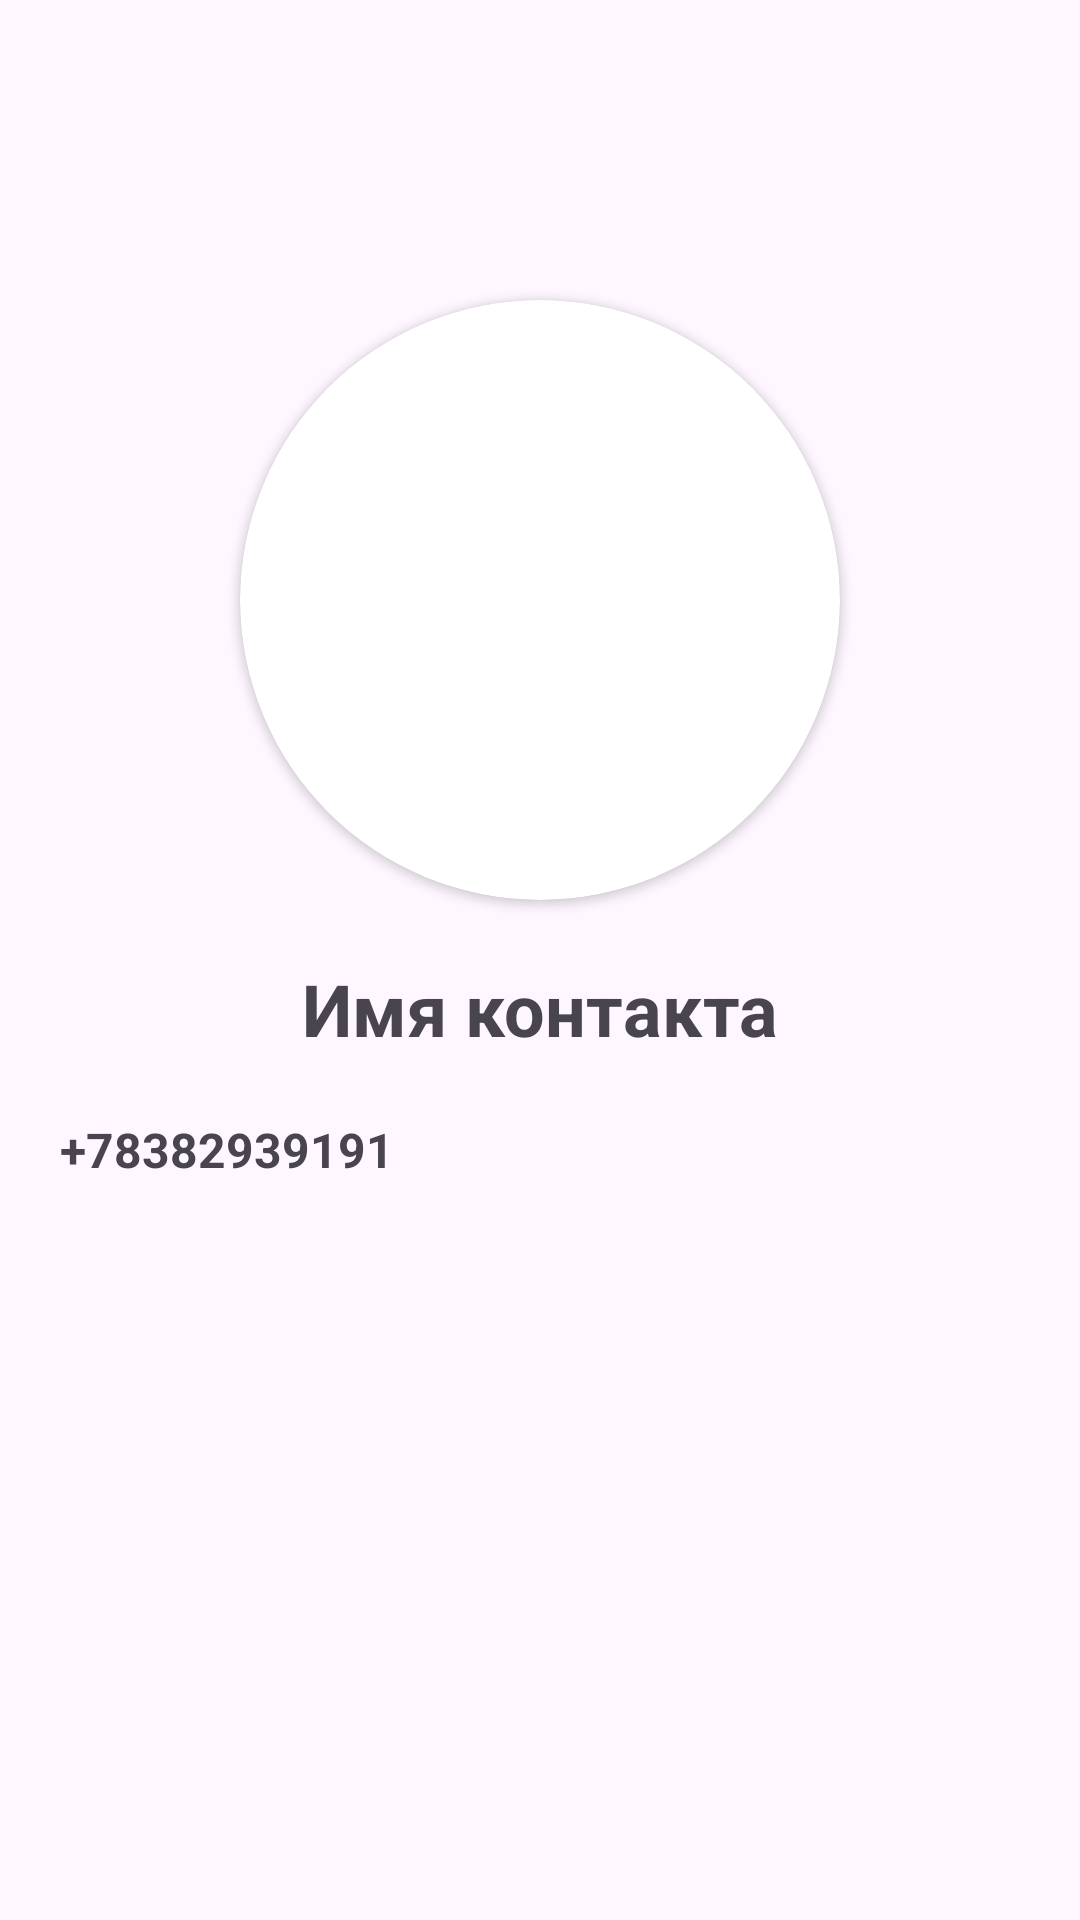

Write the Android layout XML for this screen, with the resource values it uses.
<!-- AndroidManifest.xml: application theme Theme.Animation_shashin -->
<!-- res/layout/activity_contact.xml -->
<?xml version="1.0" encoding="utf-8"?>
<androidx.constraintlayout.widget.ConstraintLayout xmlns:android="http://schemas.android.com/apk/res/android"
    xmlns:app="http://schemas.android.com/apk/res-auto"
    xmlns:tools="http://schemas.android.com/tools"
    android:id="@+id/main"
    android:layout_width="match_parent"
    android:layout_height="match_parent"
    tools:context=".presentations.ActivityContact">
    <androidx.cardview.widget.CardView
        android:id="@+id/cvPhoto"
        android:layout_width="200dp"
        android:layout_height="200dp"
        android:layout_marginTop="100dp"
        app:cardCornerRadius="100dp"
        android:transitionName="photoContact"
        app:layout_constraintEnd_toEndOf="parent"
        app:layout_constraintStart_toStartOf="parent"
        app:layout_constraintTop_toTopOf="parent">
        <ImageView
            android:id="@+id/ivPhoto"
            android:layout_width="200dp"
            android:layout_height="200dp"
            android:src="@drawable/ic_contact"/>
    </androidx.cardview.widget.CardView>
    <TextView
        android:id="@+id/tvName"
        android:layout_width="match_parent"
        android:layout_height="wrap_content"
        android:layout_margin="20dp"
        android:text="Имя контакта"
        android:textStyle="bold"
        android:textSize="24sp"
        android:textAlignment="center"
        app:layout_constraintEnd_toEndOf="parent"
        app:layout_constraintStart_toStartOf="parent"
        app:layout_constraintTop_toBottomOf="@+id/cvPhoto"/>

    <TextView
        android:id="@+id/tvPhone"
        android:layout_width="match_parent"
        android:layout_height="wrap_content"
        android:layout_margin="20dp"
        android:text="+78382939191"
        android:textStyle="bold"
        android:textSize="16sp"
        app:layout_constraintEnd_toEndOf="parent"
        app:layout_constraintStart_toStartOf="parent"
        app:layout_constraintTop_toBottomOf="@+id/tvName"/>
</androidx.constraintlayout.widget.ConstraintLayout>
<!-- resources referenced by this layout -->
<resources>
  <style name="Theme.Animation_shashin" parent="Base.Theme.Animation_shashin">
          <item name="android:windowActivityTransitions">true</item>
          <item name="android:windowSharedElementEnterTransition">@transition/transition</item>
      </style>
  <style name="Base.Theme.Animation_shashin" parent="Theme.Material3.DayNight.NoActionBar">
          
          
      </style>
</resources>
